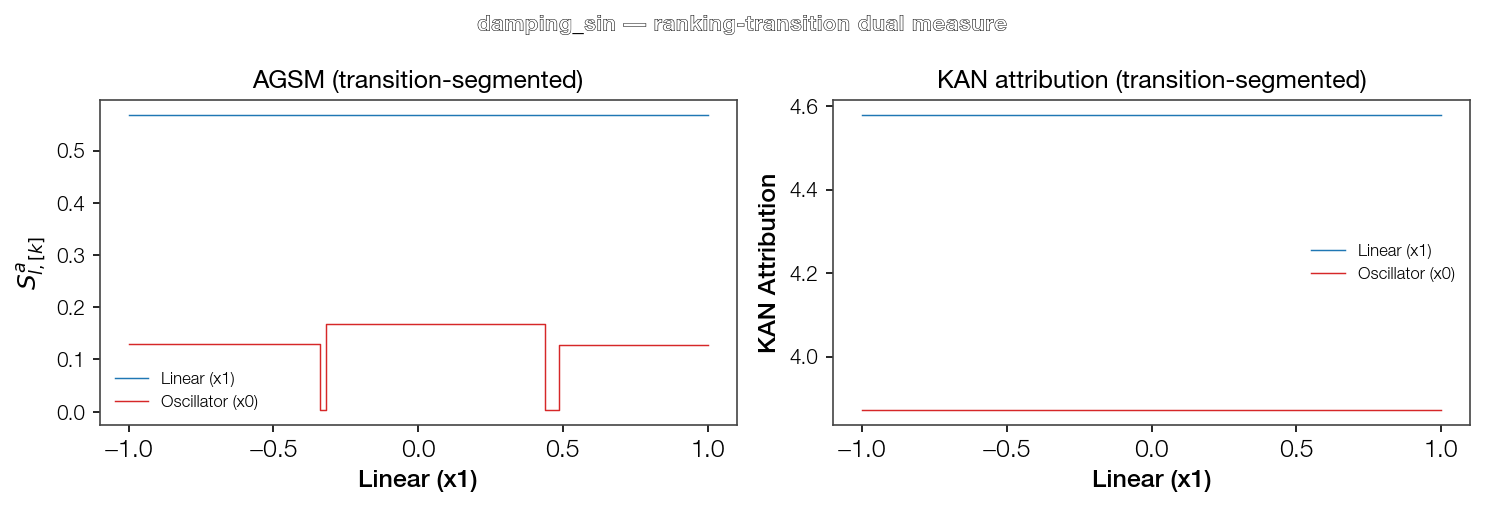

Source data for this figure (header and first rows):
Feature, Feature_idx, Section_k, Section_center, S_hat, S_a, R
Linear (x1), 1, 0, 0.0, 0.8265, 0.5684, 1.0
Oscillator (x0), 0, 0, -0.6696, 0.5716, 0.1299, 0.301
Oscillator (x0), 0, 1, -0.3292, 0.3878, 0.002669, 0.006185
Oscillator (x0), 0, 2, 0.05869, 0.6494, 0.1688, 0.391
Oscillator (x0), 0, 3, 0.4616, 0.1776, 0.003056, 0.00708
Oscillator (x0), 0, 4, 0.7433, 0.7205, 0.1272, 0.2948
